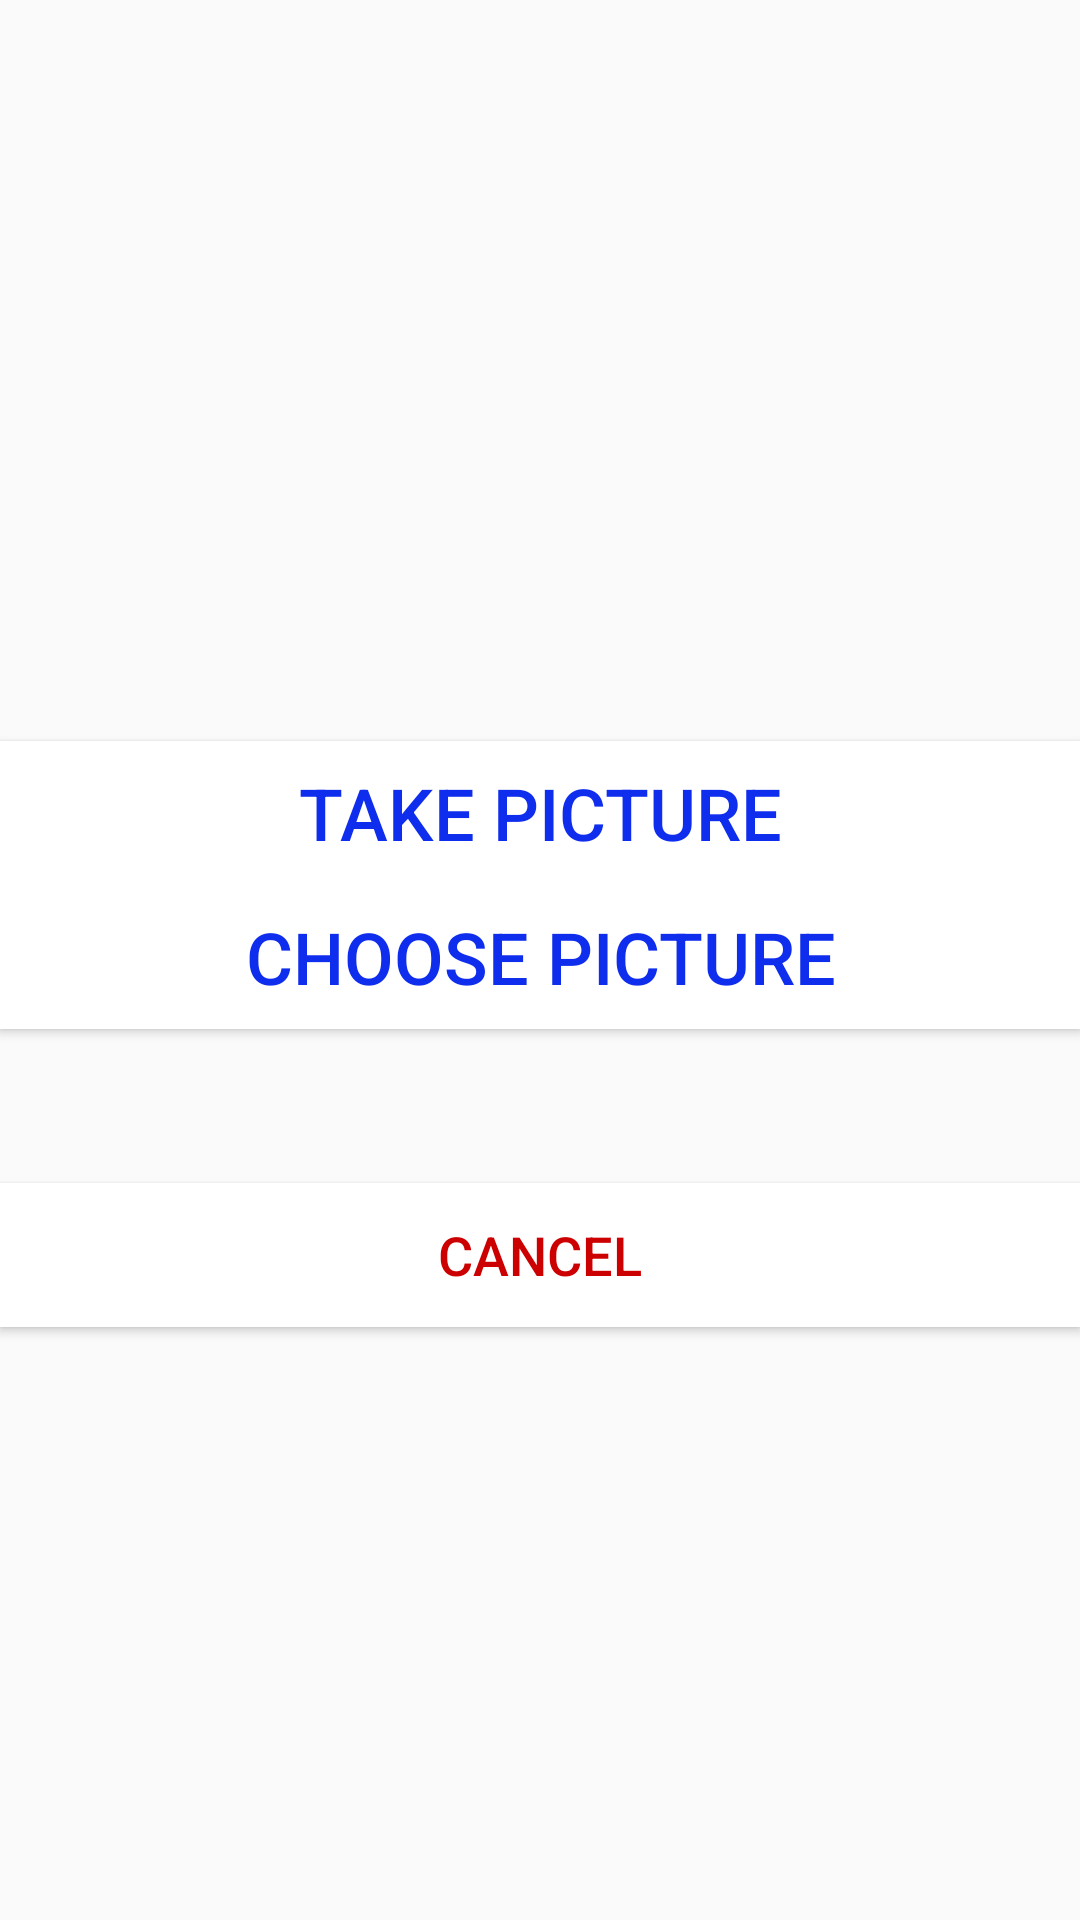

Here is an Android app screen rendered from its layout file. Give the layout XML and the strings, colors and styles it references.
<!-- AndroidManifest.xml: application theme AppTheme -->
<!-- res/layout/verifycode.xml -->
<?xml version="1.0" encoding="utf-8"?>
<android.support.constraint.ConstraintLayout xmlns:android="http://schemas.android.com/apk/res/android"
    xmlns:app="http://schemas.android.com/apk/res-auto"
    xmlns:tools="http://schemas.android.com/tools"
    android:layout_width="match_parent"
    android:layout_height="match_parent">

    <android.support.constraint.ConstraintLayout
        android:layout_width="match_parent"
        android:layout_height="290dp"
        android:layout_marginTop="8dp"
        app:layout_constraintBottom_toBottomOf="parent"
        app:layout_constraintEnd_toEndOf="parent"
        app:layout_constraintHorizontal_bias="0.0"
        app:layout_constraintStart_toStartOf="parent"
        app:layout_constraintTop_toTopOf="parent">

        <Button
            android:id="@+id/takebutton"
            android:layout_width="0dp"
            android:layout_height="wrap_content"
            android:layout_marginTop="68dp"
            android:background="@color/colorwhite"
            android:text="Take Picture"
            android:textColor="@color/colorPrimaryDark"
            android:textSize="24sp"
            app:layout_constraintEnd_toEndOf="parent"
            app:layout_constraintHorizontal_bias="0.0"
            app:layout_constraintStart_toStartOf="parent"
            app:layout_constraintTop_toTopOf="parent" />

        <View
            android:id="@+id/view"
            android:layout_width="fill_parent"
            android:layout_height="0.2dp"
            android:background="@color/cardview_dark_background"
            app:layout_constraintEnd_toEndOf="parent"
            app:layout_constraintStart_toStartOf="parent"
            app:layout_constraintTop_toBottomOf="@+id/takebutton" />

        <Button
            android:id="@+id/choosebutton"
            android:layout_width="0dp"
            android:layout_height="wrap_content"
            android:background="@color/colorwhite"
            android:text="Choose picture"
            android:textColor="@color/colorPrimaryDark"
            android:textSize="24sp"
            app:layout_constraintEnd_toEndOf="parent"
            app:layout_constraintHorizontal_bias="0.0"
            app:layout_constraintStart_toStartOf="parent"
            app:layout_constraintTop_toBottomOf="@+id/takebutton">

        </Button>

        <Button
            android:id="@+id/cancelbutton"
            android:layout_width="0dp"
            android:layout_height="wrap_content"
            android:layout_marginTop="8dp"
            android:background="@color/colorwhite"
            android:text="Cancel"
            android:textColor="@android:color/holo_red_dark"
            android:textSize="18sp"
            app:layout_constraintBottom_toBottomOf="parent"
            app:layout_constraintEnd_toEndOf="parent"
            app:layout_constraintHorizontal_bias="0.0"
            app:layout_constraintStart_toStartOf="parent"
            app:layout_constraintTop_toBottomOf="@+id/choosebutton"
            app:layout_constraintVertical_bias="0.62" />
    </android.support.constraint.ConstraintLayout>

</android.support.constraint.ConstraintLayout>
<!-- resources referenced by this layout -->
<resources>
  <color name="colorPrimaryDark">#0f2dec</color>
  <color name="colorwhite">#ffffff</color>
  <style name="AppTheme" parent="Theme.AppCompat.Light.NoActionBar">
          
          <item name="coordinatorLayoutStyle">@style/Widget.Design.CoordinatorLayout</item>
          <item name="cardViewStyle">@style/CardView</item>
          <item name="colorPrimary">#9932CC</item>
          <item name="colorPrimaryDark">#8B008B</item>
          <item name="colorAccent">#800080</item>
      </style>
</resources>
